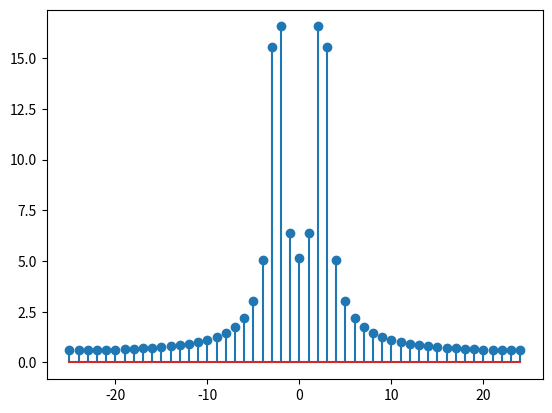

This chart was generated by the following Python code:
import numpy as np
import matplotlib.pyplot as plt

N = 50
n = np.arange(N)
m = np.arange(-N/2, N/2)
x1 = np.sin(0.1 * np.pi * n + (np.pi/4))

x2 = np.tile([1, -1], 10)

x3 = np.zeros(N)
x3[10] = 1

X1 = np.fft.fft(x1)
plt.stem(m, np.fft.fftshift(abs(X1)))

plt.show()
#plt.stem(np.angle(X1))
plt.show()
